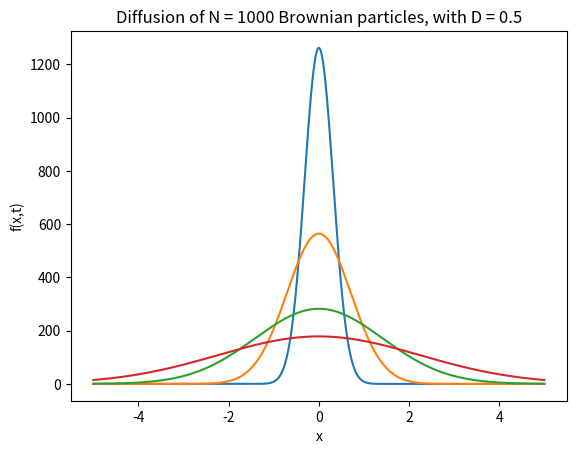

Source code (Python): (Note: this script raises an exception after producing the figure.)
import matplotlib.pyplot as plt
import numpy as np

pi=np.pi
N=1000
D=0.5

x = np.linspace(-5,5,1000)
t = [0.1,0.5,2,5]

for time in t:
	plt.plot(x,N/np.sqrt(4*pi*D*time)*np.exp(-x**2/(4*D*time)),label="t = "+str(time)+' s')

plt.ylabel(r"f(x,t)")	
plt.xlabel(r"x")
plt.title("Diffusion of N = "+str(N)+" Brownian particles, with D = "+str(D))
plt.spines['left'].set_position('zero')
plt.legend()
plt.savefig("/home/<user>/Documents/ghpages/content/images/brownian_gaussian.png")
